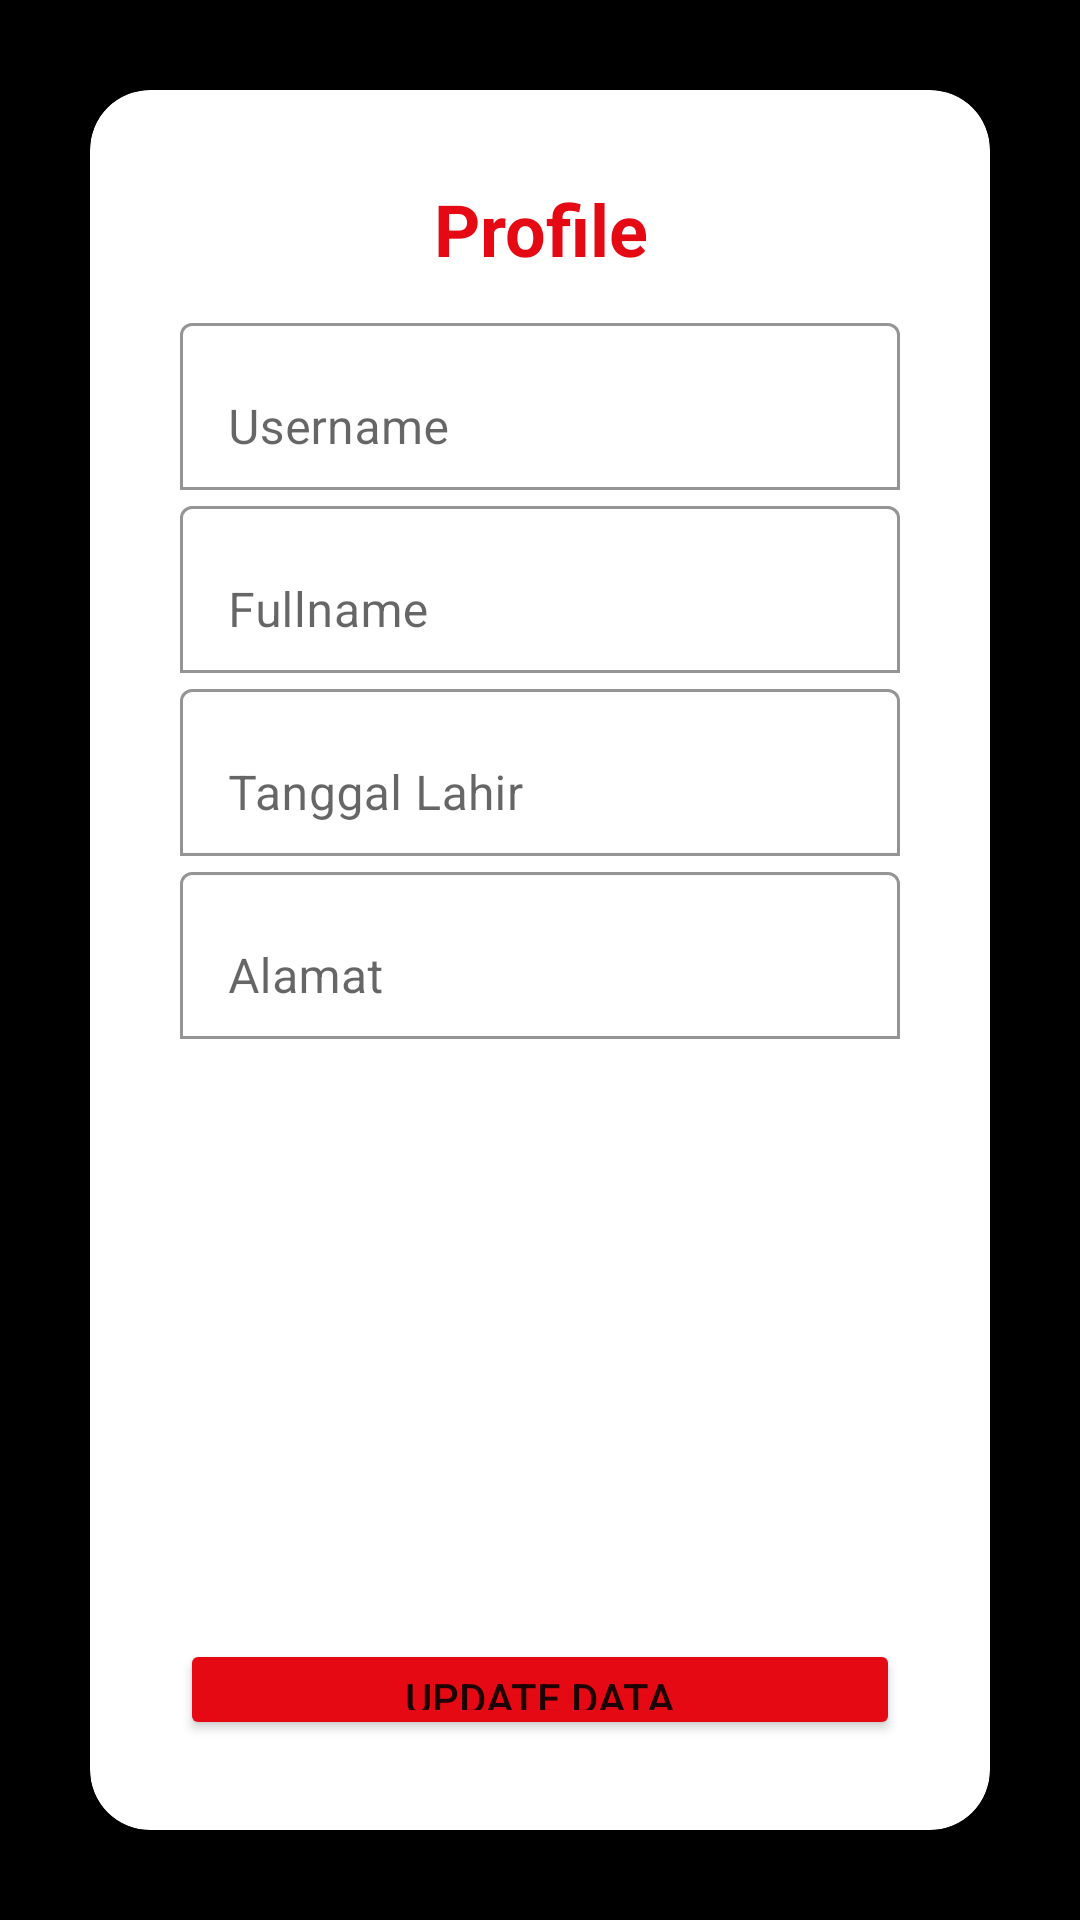

Reconstruct the res/layout file that produces this screen, plus the resources it refers to.
<!-- AndroidManifest.xml: application theme Theme.MovieChapter5 -->
<!-- res/layout/fragment_profile.xml -->
<?xml version="1.0" encoding="utf-8"?>
<RelativeLayout xmlns:android="http://schemas.android.com/apk/res/android"
    xmlns:app="http://schemas.android.com/apk/res-auto"
    xmlns:tools="http://schemas.android.com/tools"
    android:layout_width="match_parent"
    android:layout_height="match_parent"
    android:background="@color/black"
    android:padding="30dp"
    tools:context=".view.ProfileFragment">

    <androidx.cardview.widget.CardView
        android:layout_width="match_parent"
        android:layout_height="wrap_content"
        android:layout_centerInParent="true"
        android:background="@color/white"
        app:cardCornerRadius="20dp">

        <LinearLayout
            android:layout_width="match_parent"
            android:layout_height="wrap_content"
            android:orientation="vertical"
            android:padding="30dp">

            <TextView
                android:layout_width="match_parent"
                android:layout_height="wrap_content"
                android:layout_gravity="center"
                android:backgroundTint="@color/black"
                android:text="Profile"
                android:textAlignment="center"
                android:textColor="@color/merah"
                android:textSize="24sp"
                android:textStyle="bold" />

            <com.google.android.material.textfield.TextInputLayout
                android:layout_marginTop="10dp"
                android:layout_width="match_parent"
                android:layout_height="wrap_content"
                android:hint="Username"
                app:boxBackgroundColor="@color/white"
                app:boxBackgroundMode="outline"
                app:boxStrokeColor="@color/black">

                <com.google.android.material.textfield.TextInputEditText
                    android:id="@+id/edt_UserNameProfile"
                    android:layout_width="match_parent"
                    android:layout_height="wrap_content" />

            </com.google.android.material.textfield.TextInputLayout>

            <com.google.android.material.textfield.TextInputLayout
                android:layout_width="match_parent"
                android:layout_height="wrap_content"
                android:hint="Fullname"
                app:boxBackgroundColor="@color/white"
                app:boxBackgroundMode="outline"
                app:boxStrokeColor="@color/black">

                <com.google.android.material.textfield.TextInputEditText
                    android:id="@+id/edtNameProfile"
                    android:layout_width="match_parent"
                    android:layout_height="wrap_content" />

            </com.google.android.material.textfield.TextInputLayout>


            <com.google.android.material.textfield.TextInputLayout
                android:layout_width="match_parent"
                android:layout_height="wrap_content"
                android:hint="Tanggal Lahir"
                app:boxBackgroundColor="@color/white"
                app:boxBackgroundMode="outline"
                app:boxStrokeColor="@color/black">

                <com.google.android.material.textfield.TextInputEditText
                    android:id="@+id/edtTanggalLahirProfile"
                    android:layout_width="match_parent"
                    android:layout_height="wrap_content" />

            </com.google.android.material.textfield.TextInputLayout>

            <com.google.android.material.textfield.TextInputLayout
                android:layout_width="match_parent"
                android:layout_height="wrap_content"
                android:hint="Alamat"
                app:boxBackgroundColor="@color/white"
                app:boxBackgroundMode="outline"
                app:boxStrokeColor="@color/black">

                <com.google.android.material.textfield.TextInputEditText
                    android:id="@+id/edtAlamat"
                    android:layout_width="match_parent"
                    android:layout_height="wrap_content" />

            </com.google.android.material.textfield.TextInputLayout>

            <Button
                android:id="@+id/btnUpdate"
                android:layout_width="match_parent"
                android:layout_height="wrap_content"
                android:layout_marginTop="200dp"
                android:backgroundTint="@color/merah"
                android:text="Update Data" />

            <Button
                android:id="@+id/btnLogout"
                android:layout_width="match_parent"
                android:layout_height="wrap_content"
                android:layout_marginTop="5dp"
                android:backgroundTint="@color/merah"
                android:text="Logout" />




        </LinearLayout>
    </androidx.cardview.widget.CardView>

</RelativeLayout>
<!-- resources referenced by this layout -->
<resources>
  <color name="black">#FF000000</color>
  <color name="merah">#E50914</color>
  <color name="white">#FFFFFFFF</color>
  <style name="Theme.MovieChapter5" parent="Theme.MaterialComponents.DayNight.DarkActionBar">
          <item name="windowActionBar">false</item>
          <item name="windowNoTitle">true</item>
          
          <item name="colorPrimary">@color/purple_500</item>
          <item name="colorPrimaryVariant">@color/purple_700</item>
          <item name="colorOnPrimary">@color/white</item>
          
          <item name="colorSecondary">@color/teal_200</item>
          <item name="colorSecondaryVariant">@color/teal_700</item>
          <item name="colorOnSecondary">@color/black</item>
          
          <item name="android:statusBarColor">?attr/colorPrimaryVariant</item>
          
      </style>
  <color name="purple_500">#FF6200EE</color>
  <color name="purple_700">#FF3700B3</color>
  <color name="teal_200">#FF03DAC5</color>
  <color name="teal_700">#FF018786</color>
</resources>
